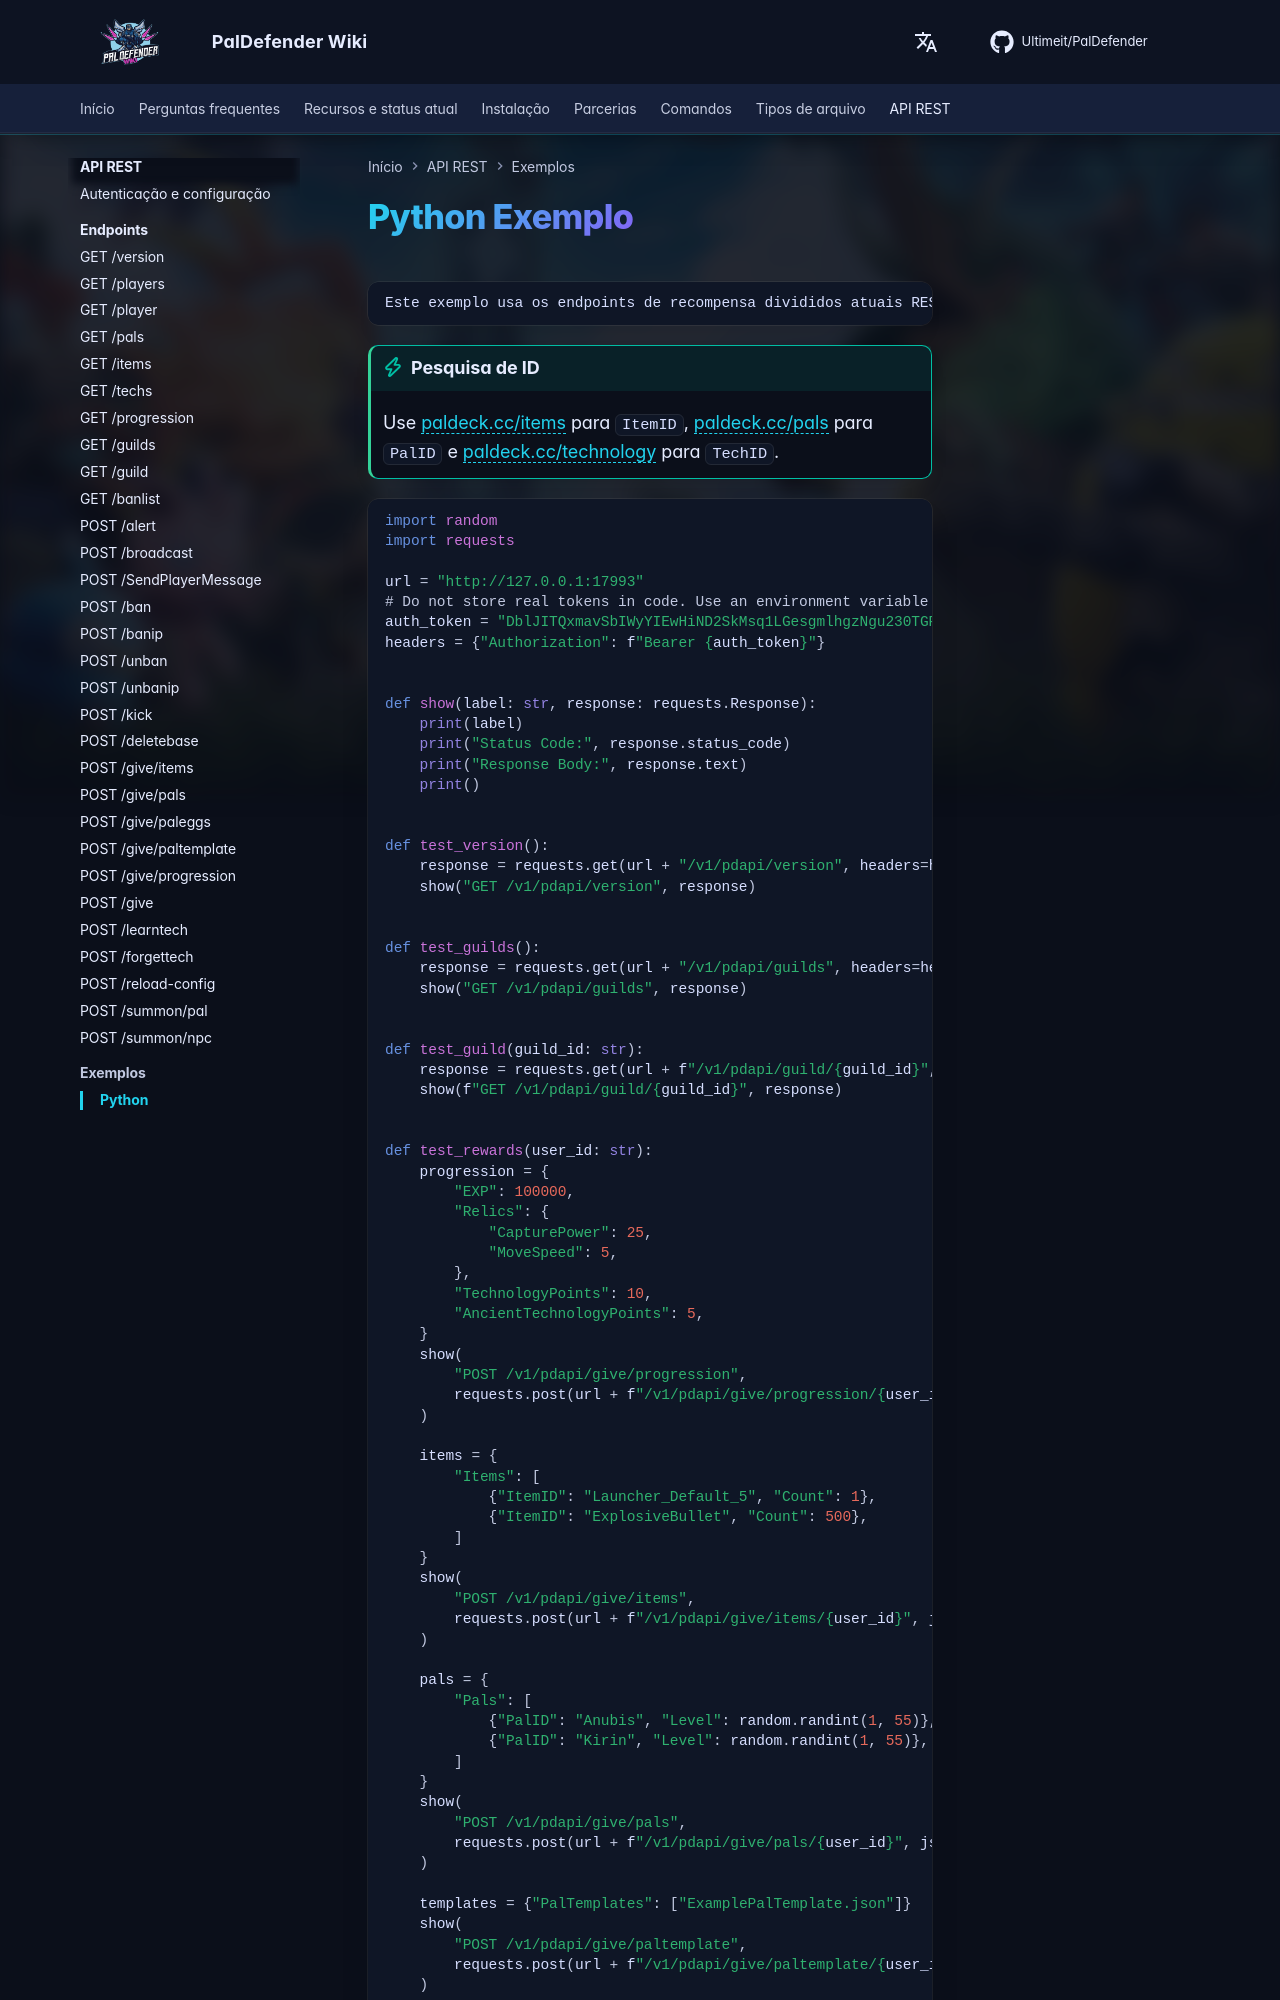

repository: Ultimeit/PalDefender · page: pt-BR/RESTAPI/Examples/Python/index.html · generator: mkdocs

# Python Exemplo

    Este exemplo usa os endpoints de recompensa divididos atuais REST.

!!! tip "Pesquisa de ID"
    Use [paldeck.cc/items](https://paldeck.cc/items) para `ItemID`, [paldeck.cc/pals](https://paldeck.cc/pals) para `PalID` e [paldeck.cc/technology](https://paldeck.cc/technology) para `TechID`.

```py
import random
import requests

url = "http://127.0.0.1:17993"
# Do not store real tokens in code. Use an environment variable or secret manager.
auth_token = "DblJITQxmavSbIWyYIEwHiND2SkMsq1LGesgmlhgzNgu230TGRlNFoWp5cavqgoa"
headers = {"Authorization": f"Bearer {auth_token}"}


def show(label: str, response: requests.Response):
    print(label)
    print("Status Code:", response.status_code)
    print("Response Body:", response.text)
    print()


def test_version():
    response = requests.get(url + "/v1/pdapi/version", headers=headers, timeout=10)
    show("GET /v1/pdapi/version", response)


def test_guilds():
    response = requests.get(url + "/v1/pdapi/guilds", headers=headers, timeout=10)
    show("GET /v1/pdapi/guilds", response)


def test_guild(guild_id: str):
    response = requests.get(url + f"/v1/pdapi/guild/{guild_id}", headers=headers, timeout=10)
    show(f"GET /v1/pdapi/guild/{guild_id}", response)


def test_rewards(user_id: str):
    progression = {
        "EXP": 100000,
        "Relics": {
            "CapturePower": 25,
            "MoveSpeed": 5,
        },
        "TechnologyPoints": 10,
        "AncientTechnologyPoints": 5,
    }
    show(
        "POST /v1/pdapi/give/progression",
        requests.post(url + f"/v1/pdapi/give/progression/{user_id}", json=progression, headers=headers, timeout=10),
    )

    items = {
        "Items": [
            {"ItemID": "Launcher_Default_5", "Count": 1},
            {"ItemID": "ExplosiveBullet", "Count": 500},
        ]
    }
    show(
        "POST /v1/pdapi/give/items",
        requests.post(url + f"/v1/pdapi/give/items/{user_id}", json=items, headers=headers, timeout=10),
    )

    pals = {
        "Pals": [
            {"PalID": "Anubis", "Level": random.randint(1, 55)},
            {"PalID": "Kirin", "Level": random.randint(1, 55)},
        ]
    }
    show(
        "POST /v1/pdapi/give/pals",
        requests.post(url + f"/v1/pdapi/give/pals/{user_id}", json=pals, headers=headers, timeout=10),
    )
